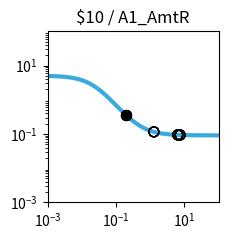

Reproduce this figure in Python. (Note: this script raises an exception after producing the figure.)
import matplotlib.pyplot as plt
import matplotlib.ticker as ticker
import numpy as np

fig, ax = plt.subplots(figsize=(2.5,2.5))

plt.xlim(1.000000e-03, 1.000000e+02)
plt.ylim(1.000000e-03, 1.000000e+02)

x = np.array([1.000000e-03,1.122018e-03,1.258925e-03,1.412538e-03,1.584893e-03,1.778279e-03,1.995262e-03,2.238721e-03,2.511886e-03,2.818383e-03,3.162278e-03,3.548134e-03,3.981072e-03,4.466836e-03,5.011872e-03,5.623413e-03,6.309573e-03,7.079458e-03,7.943282e-03,8.912509e-03,1.000000e-02,1.122018e-02,1.258925e-02,1.412538e-02,1.584893e-02,1.778279e-02,1.995262e-02,2.238721e-02,2.511886e-02,2.818383e-02,3.162278e-02,3.548134e-02,3.981072e-02,4.466836e-02,5.011872e-02,5.623413e-02,6.309573e-02,7.079458e-02,7.943282e-02,8.912509e-02,1.000000e-01,1.122018e-01,1.258925e-01,1.412538e-01,1.584893e-01,1.778279e-01,1.995262e-01,2.238721e-01,2.511886e-01,2.818383e-01,3.162278e-01,3.548134e-01,3.981072e-01,4.466836e-01,5.011872e-01,5.623413e-01,6.309573e-01,7.079458e-01,7.943282e-01,8.912509e-01,1.000000e+00,1.122018e+00,1.258925e+00,1.412538e+00,1.584893e+00,1.778279e+00,1.995262e+00,2.238721e+00,2.511886e+00,2.818383e+00,3.162278e+00,3.548134e+00,3.981072e+00,4.466836e+00,5.011872e+00,5.623413e+00,6.309573e+00,7.079458e+00,7.943282e+00,8.912509e+00,1.000000e+01,1.122018e+01,1.258925e+01,1.412538e+01,1.584893e+01,1.778279e+01,1.995262e+01,2.238721e+01,2.511886e+01,2.818383e+01,3.162278e+01,3.548134e+01,3.981072e+01,4.466836e+01,5.011872e+01,5.623413e+01,6.309573e+01,7.079458e+01,7.943282e+01,8.912509e+01,1.000000e+02,])
y = np.array([4.950744e+00,4.937165e+00,4.921475e+00,4.903362e+00,4.882475e+00,4.858420e+00,4.830758e+00,4.799000e+00,4.762613e+00,4.721013e+00,4.673573e+00,4.619631e+00,4.558498e+00,4.489471e+00,4.411861e+00,4.325011e+00,4.228334e+00,4.121352e+00,4.003734e+00,3.875348e+00,3.736297e+00,3.586967e+00,3.428047e+00,3.260549e+00,3.085801e+00,2.905414e+00,2.721238e+00,2.535288e+00,2.349657e+00,2.166423e+00,1.987560e+00,1.814851e+00,1.649827e+00,1.493722e+00,1.347449e+00,1.211603e+00,1.086481e+00,9.721111e-01,8.682949e-01,7.746531e-01,6.906692e-01,6.157319e-01,5.491718e-01,4.902918e-01,4.383927e-01,3.927915e-01,3.528354e-01,3.179107e-01,2.874491e-01,2.609295e-01,2.378791e-01,2.178724e-01,2.005286e-01,1.855093e-01,1.725148e-01,1.612811e-01,1.515762e-01,1.431971e-01,1.359664e-01,1.297294e-01,1.243516e-01,1.197161e-01,1.157217e-01,1.122805e-01,1.093165e-01,1.067641e-01,1.045663e-01,1.026742e-01,1.010455e-01,9.964361e-02,9.843706e-02,9.739872e-02,9.650518e-02,9.573630e-02,9.507471e-02,9.450548e-02,9.401571e-02,9.359434e-02,9.323182e-02,9.291993e-02,9.265162e-02,9.242079e-02,9.222222e-02,9.205139e-02,9.190443e-02,9.177801e-02,9.166926e-02,9.157571e-02,9.149524e-02,9.142601e-02,9.136646e-02,9.131523e-02,9.127116e-02,9.123326e-02,9.120065e-02,9.117260e-02,9.114847e-02,9.112772e-02,9.110986e-02,9.109450e-02,9.108129e-02,])
c = "#3ba9e0"

hi_x = np.array([1.939256e-01,1.939256e-01,1.939256e-01,1.939256e-01,])
hi_y = np.array([3.622251e-01,3.622251e-01,3.622251e-01,3.622251e-01,])
lo_x = np.array([6.400108e+00,6.400108e+00,6.400108e+00,6.400108e+00,7.485108e+00,7.485108e+00,7.485108e+00,7.485108e+00,1.278926e+00,1.278926e+00,1.278926e+00,1.278926e+00,])
lo_y = np.array([9.396007e-02,9.396007e-02,9.396007e-02,9.396007e-02,9.341208e-02,9.341208e-02,9.341208e-02,9.341208e-02,1.152197e-01,1.152197e-01,1.152197e-01,1.152197e-01,])

plt.loglog(x,y,lw=3,color=c)
plt.scatter(hi_x,hi_y,marker='o',s=50,color='black',zorder=10)
plt.scatter(lo_x,lo_y,marker='o',s=50,edgecolors='black',color='none',zorder=10)

plt.title("$10 / A1_AmtR")

ax.xaxis.set_major_locator(ticker.LogLocator(numticks=3))
ax.yaxis.set_major_locator(ticker.LogLocator(numticks=3))

ax.set_aspect('equal')
plt.tight_layout()

plt.savefig("/home/<user>/output/response_plot_$10_A1_AmtR.png", bbox_inches='tight')
